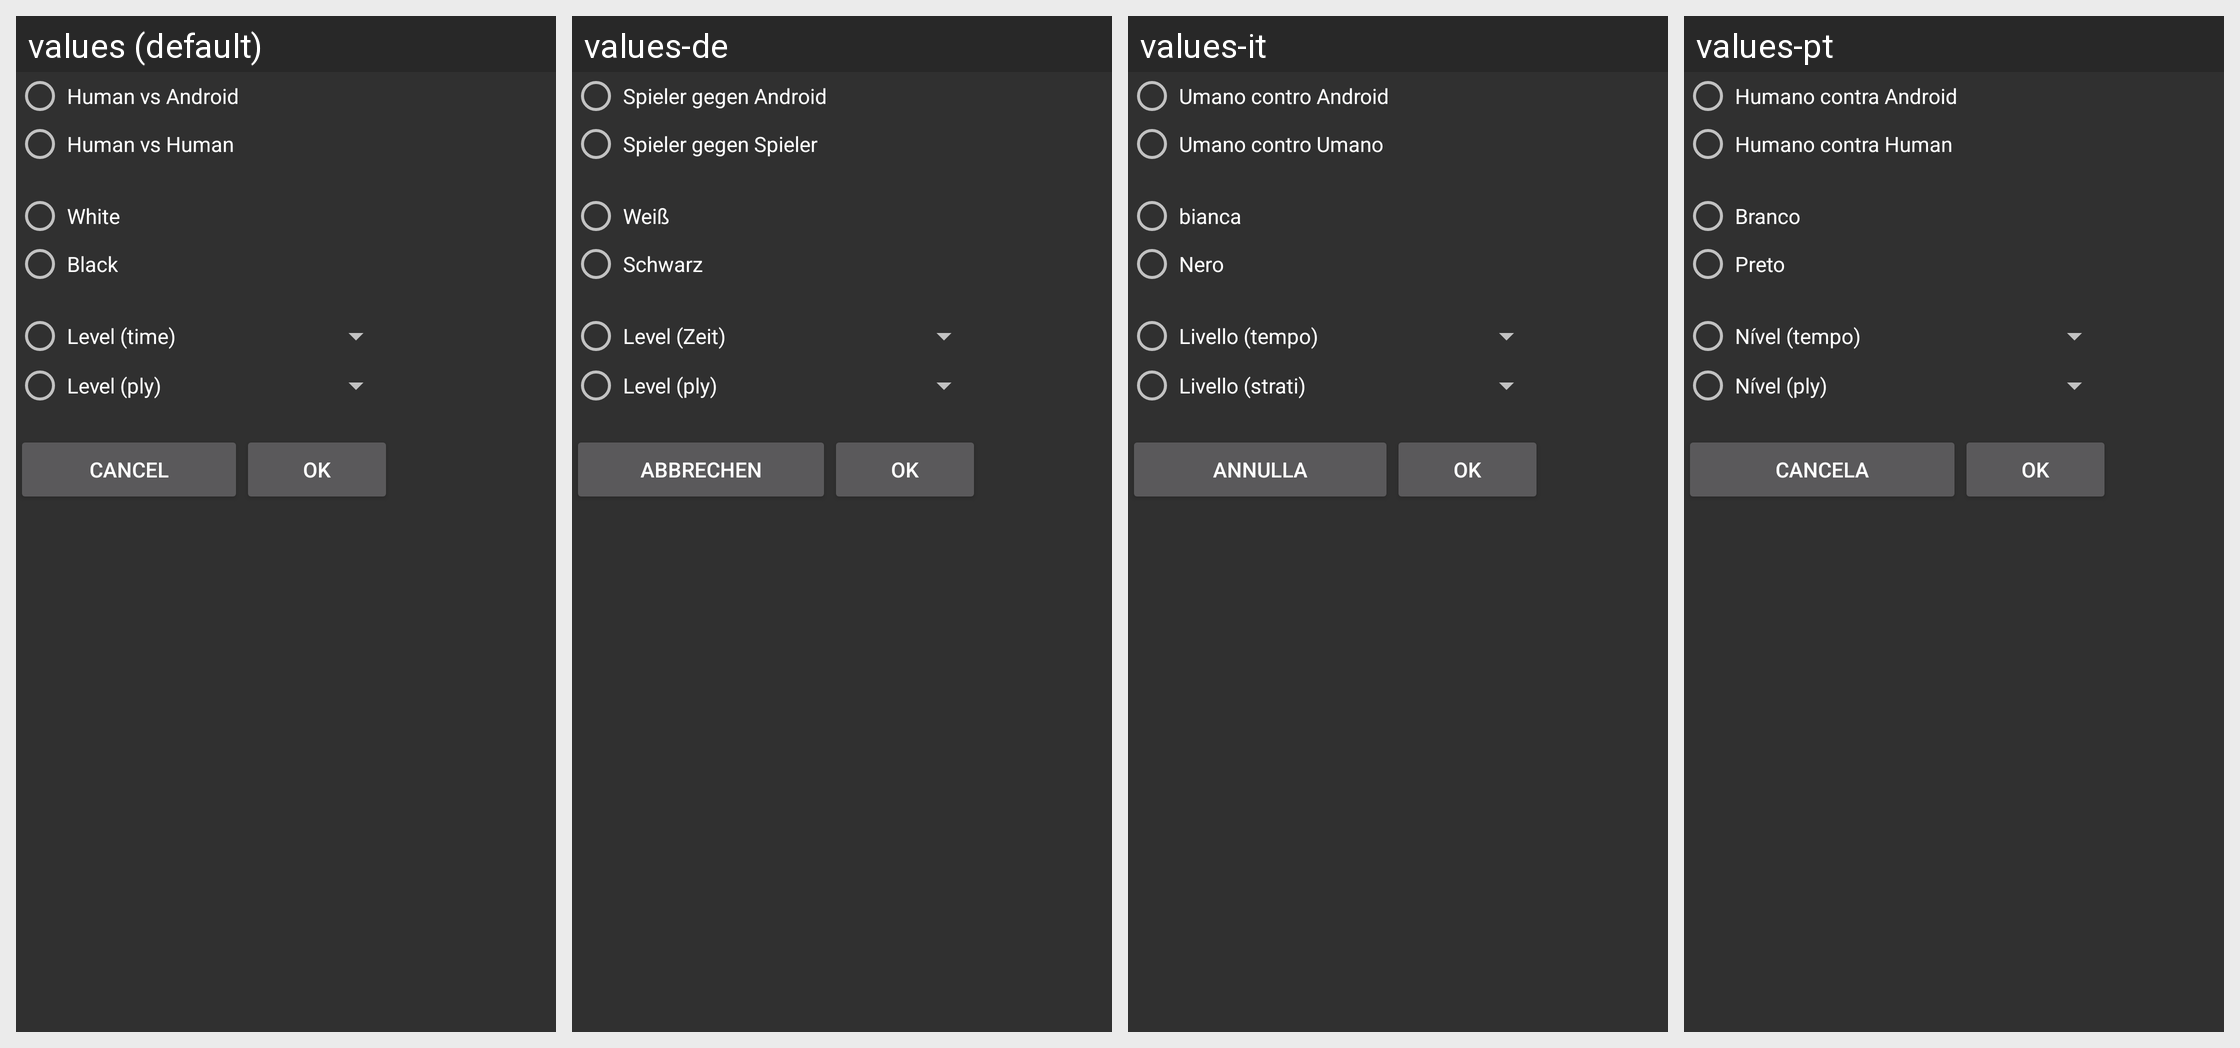

Strings drawn on this Android screen and how each of the app's shown locales translates them:
Android screen res/layout/game_settings.xml rendered under 4 locales, left to right: values (default), values-de, values-it, values-pt. Device: Nexus 5 (rendered at 1080×1920; each locale shown at half size, 540×960, under a caption strip naming it); theme ChessTheme.
Other locales in the repository, not shown: values-af, values-am, values-ar, values-az, values-be, values-bg, values-bn, values-bs, values-ca, values-cs, values-da, values-el, values-en-rGB, values-es, values-es-rUS, values-et, values-eu, values-fa, values-fi, values-fr, values-fr-rCA, values-gl, values-gu, values-hi, values-hr, values-hu, values-hy, values-in, values-is, values-iw, values-ja, values-ka, values-kk, values-km, values-kn, values-ko, values-ky, values-lo, values-lt, values-lv, values-mk, values-ml, values-mn, values-mr, values-ms, values-my, values-nb, values-ne, values-nl, values-pa, values-pl, values-pt-rBR, values-pt-rPT, values-ro, values-ru, values-si, values-sk, values-sl, values-sq, values-sr, values-sv, values-sw, values-ta, values-te, values-th, values-tl, values-tr, values-uk, values-ur, values-uz, values-vi, values-zh, values-zh-rCN, values-zh-rHK, values-zh-rTW, values-zu.
Strings drawn on this screen, with the default value and each locale's value (text and hints the layout hard-codes, and strings that could not be matched under every locale, appear in the picture but are not listed):

options_play_android
  values: Human vs Android
  values-de: Spieler gegen Android
  values-it: Umano contro Android
  values-pt: Humano contra Android

options_play_human
  values: Human vs Human
  values-de: Spieler gegen Spieler
  values-it: Umano contro Umano
  values-pt: Humano contra Human

options_play_white
  values: White
  values-de: Weiß
  values-it: bianca
  values-pt: Branco

options_play_black
  values: Black
  values-de: Schwarz
  values-it: Nero
  values-pt: Preto

options_level_time
  values: Level (time)
  values-de: Level (Zeit)
  values-it: Livello (tempo)
  values-pt: Nível (tempo)

options_level_ply
  values: Level (ply)
  values-de: Level (ply)
  values-it: Livello (strati)
  values-pt: Nível (ply)

button_cancel
  values: Cancel
  values-de: Abbrechen
  values-it: Annulla
  values-pt: Cancela

button_ok
  values: OK
  values-de: OK
  values-it: OK
  values-pt: OK
